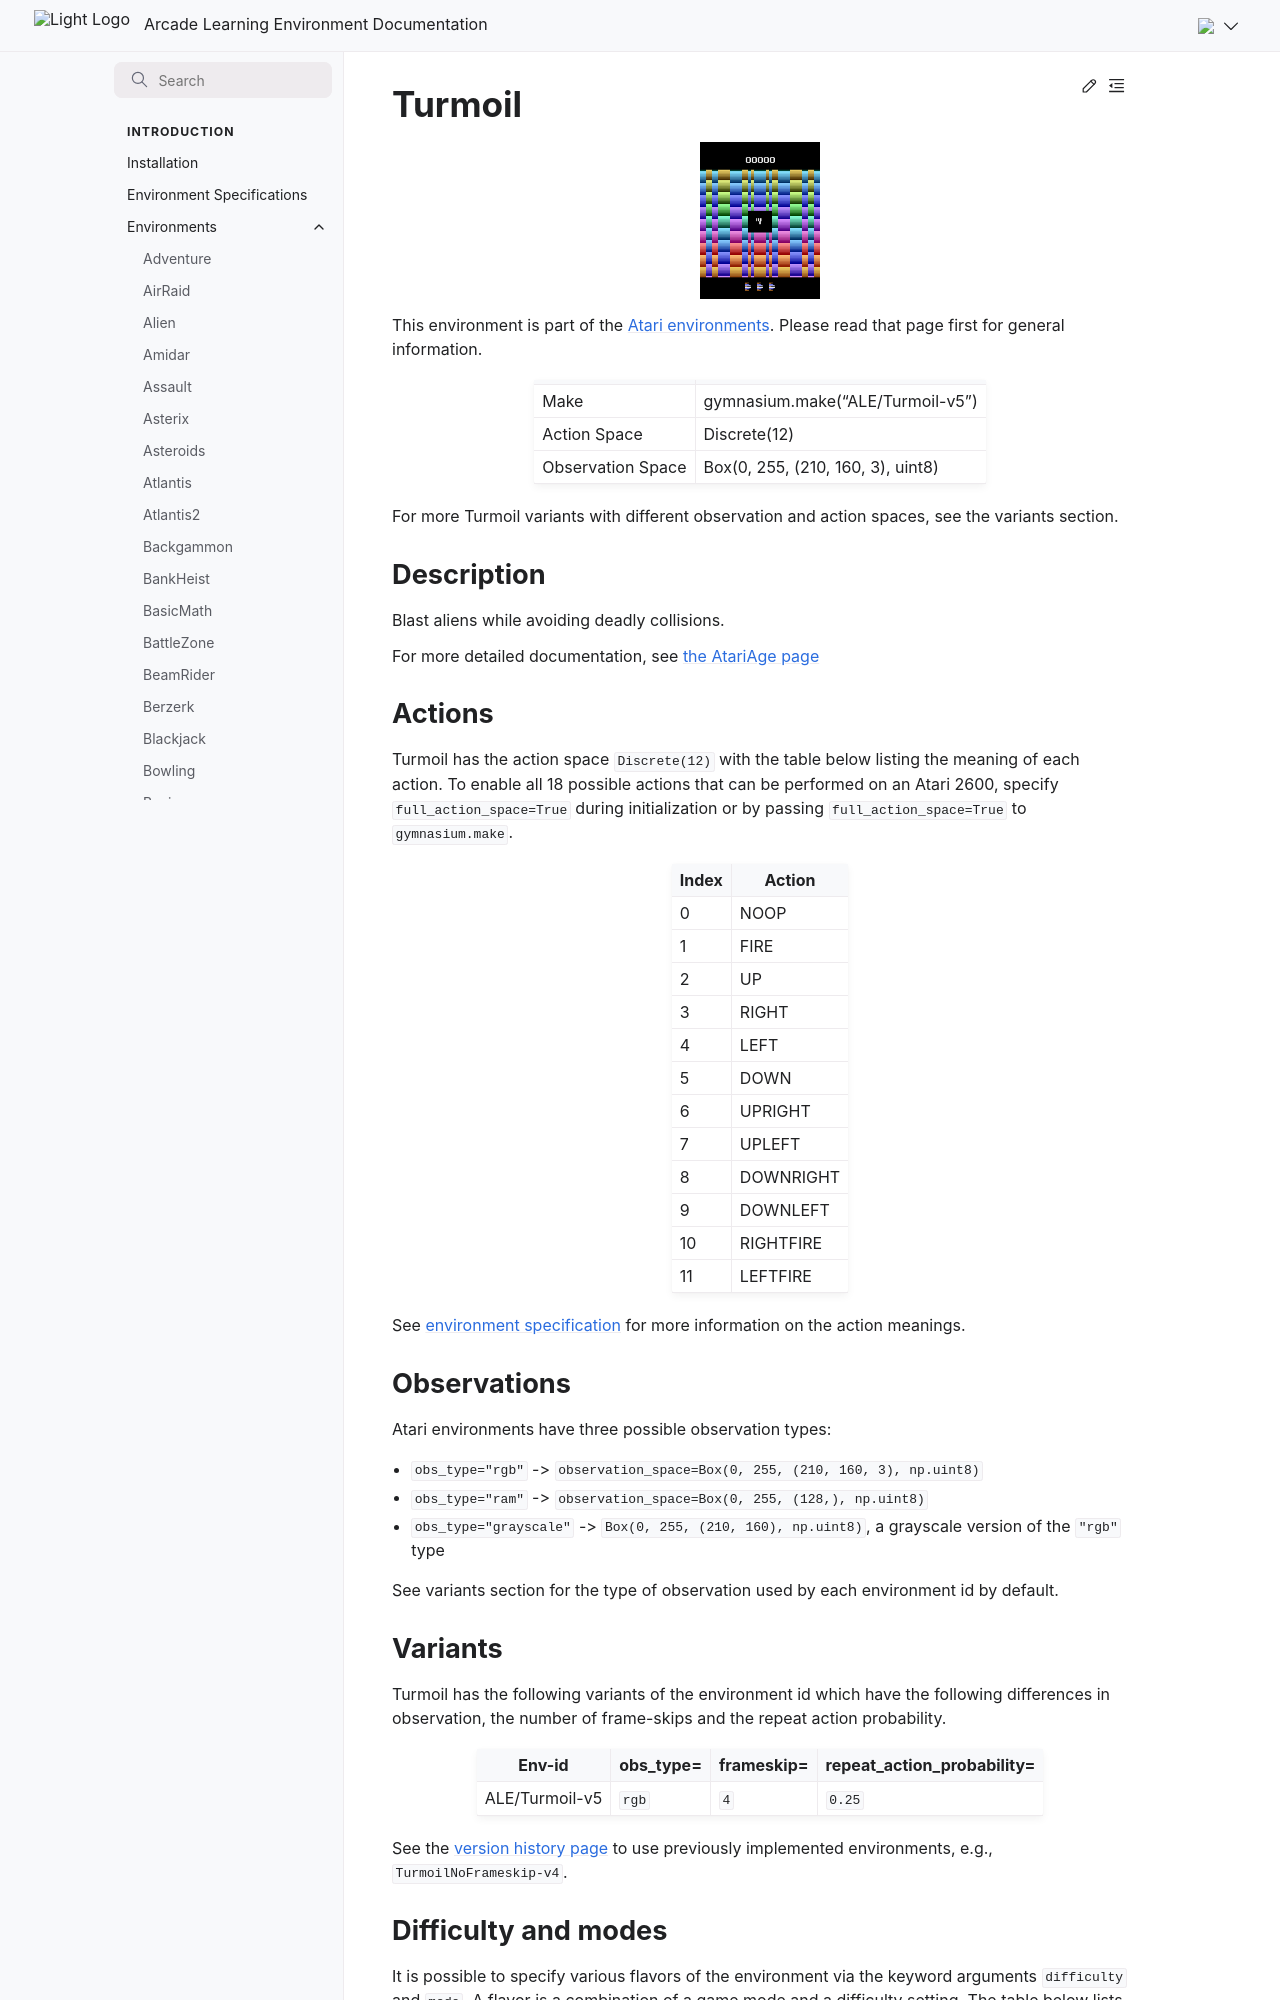

repository: Farama-Foundation/Arcade-Learning-Environment · page: main/environments/turmoil/index.html · generator: sphinx

---
title: Turmoil
---

# Turmoil

```{figure} ../_static/videos/environments/turmoil.gif
:width: 120px
:name: Turmoil
```

This environment is part of the <a href='..'>Atari environments</a>. Please read that page first for general information.

|                   |                                   |
|-------------------|-----------------------------------|
| Make              | gymnasium.make("ALE/Turmoil-v5")  |
| Action Space      | Discrete(12)                      |
| Observation Space | Box(0, 255, (210, 160, 3), uint8) |

For more Turmoil variants with different observation and action spaces, see the variants section.

## Description

Blast aliens while avoiding deadly collisions.

For more detailed documentation, see [the AtariAge page](https://atariage.com/manual_html_page.php?SoftwareLabelID=571)

## Actions

Turmoil has the action space `Discrete(12)` with the table below listing the meaning of each action.
To enable all 18 possible actions that can be performed on an Atari 2600, specify `full_action_space=True` during
initialization or by passing `full_action_space=True` to `gymnasium.make`.

|   Index | Action    |
|---------|-----------|
|       0 | NOOP      |
|       1 | FIRE      |
|       2 | UP        |
|       3 | RIGHT     |
|       4 | LEFT      |
|       5 | DOWN      |
|       6 | UPRIGHT   |
|       7 | UPLEFT    |
|       8 | DOWNRIGHT |
|       9 | DOWNLEFT  |
|      10 | RIGHTFIRE |
|      11 | LEFTFIRE  |

See [environment specification](../env-spec) for more information on the action meanings.

## Observations

Atari environments have three possible observation types:

- `obs_type="rgb"` -> `observation_space=Box(0, 255, (210, 160, 3), np.uint8)`
- `obs_type="ram"` -> `observation_space=Box(0, 255, (128,), np.uint8)`
- `obs_type="grayscale"` -> `Box(0, 255, (210, 160), np.uint8)`, a grayscale version of the `"rgb"` type

See variants section for the type of observation used by each environment id by default.

## Variants

Turmoil has the following variants of the environment id which have the following differences in observation,
the number of frame-skips and the repeat action probability.

| Env-id         | obs_type=   | frameskip=   | repeat_action_probability=   |
|----------------|-------------|--------------|------------------------------|
| ALE/Turmoil-v5 | `rgb`       | `4`          | `0.25`                       |

See the [version history page](https://ale.farama.org/environments/#version-history-and-naming-schemes) to use previously implemented environments, e.g., `TurmoilNoFrameskip-v4`.
